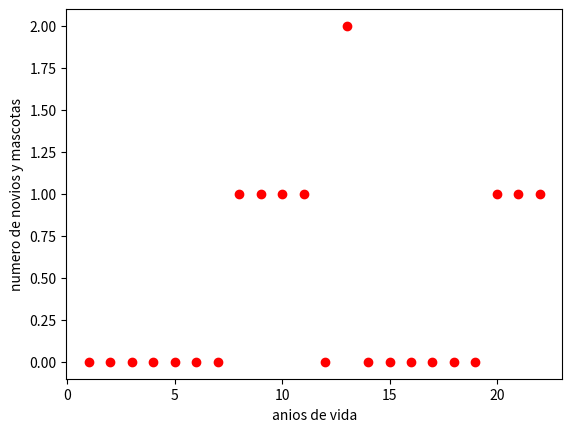

Reproduce this figure in Python.
import numpy as np
import matplotlib.pylab as pl
x=[1,2,3,4,5,6,7,8,9,10,11,12,13,14,15,16,17,18,19,20,21,22]
y=[0,0,0,0,0,0,0,1,1,1,1,0,2,0,0,0,0,0,0,1,1,1]
pl.xlabel('anios de vida')
pl.ylabel('numero de novios y mascotas')
pl.plot(x,y,'ro')
pl.savefig ('temp1.png')
